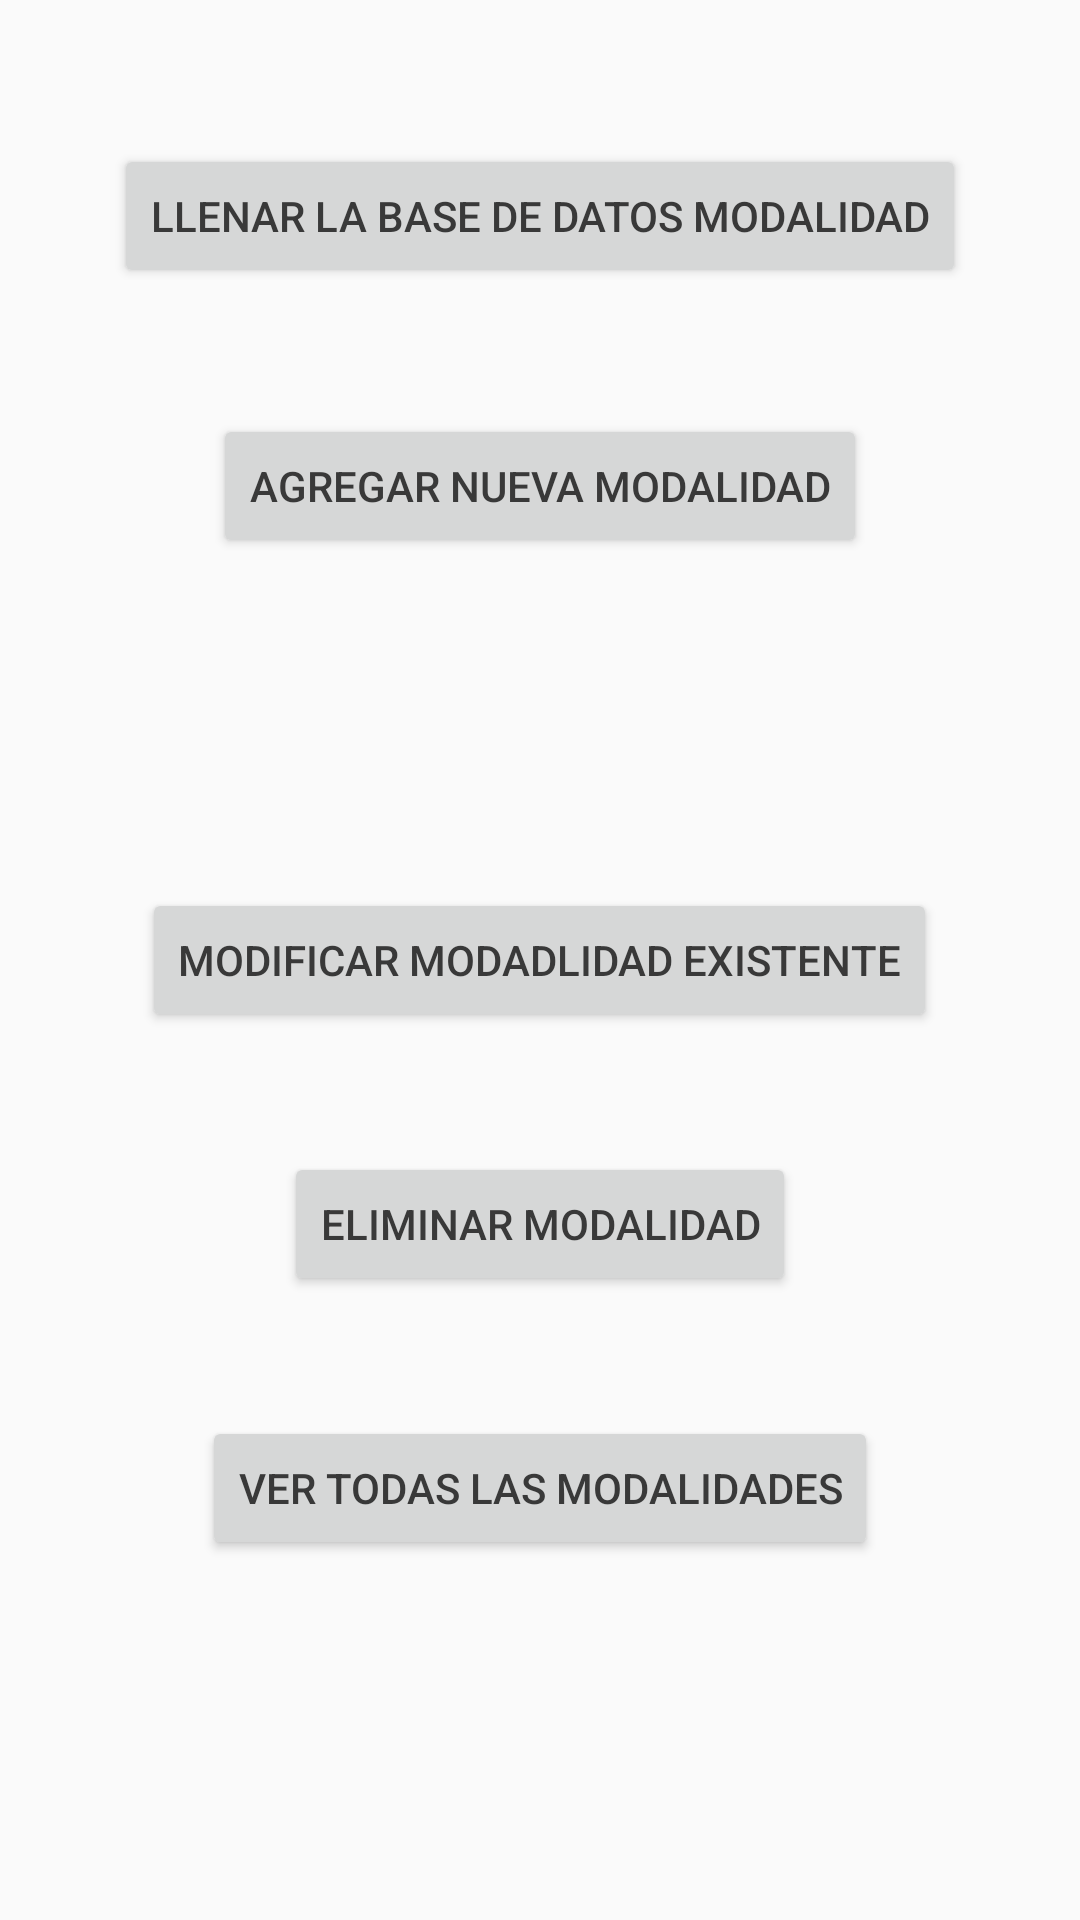

Here is an Android app screen rendered from its layout file. Give the layout XML and the strings, colors and styles it references.
<!-- AndroidManifest.xml: application theme AppTheme -->
<!-- res/layout/activity_modalidad.xml -->
<?xml version="1.0" encoding="utf-8"?>
<RelativeLayout xmlns:android="http://schemas.android.com/apk/res/android"
    xmlns:tools="http://schemas.android.com/tools"
    android:layout_width="match_parent"
    android:layout_height="match_parent"
    android:paddingBottom="@dimen/activity_vertical_margin"
    android:paddingLeft="@dimen/activity_horizontal_margin"
    android:paddingRight="@dimen/activity_horizontal_margin"
    android:paddingTop="@dimen/activity_vertical_margin"
    tools:context="grupo07.pdm115.eisi.fia.ues.com.sv.proyecto1.Controladores.ModalidadActivity">

    <Button
        android:layout_width="wrap_content"
        android:layout_height="wrap_content"
        android:text="LLENAR LA BASE DE DATOS MODALIDAD"
        android:id="@+id/btnLlenarBaseModalidad"
        android:layout_alignParentTop="true"
        android:layout_centerHorizontal="true"
        android:layout_marginTop="48dp" />

    <Button
        android:layout_width="wrap_content"
        android:layout_height="wrap_content"
        android:text="AGREGAR NUEVA MODALIDAD"
        android:id="@+id/btnAgregarModalidad"
        android:layout_below="@+id/btnLlenarBaseModalidad"
        android:layout_centerHorizontal="true"
        android:layout_marginTop="42dp" />

    <Button
        android:layout_width="wrap_content"
        android:layout_height="wrap_content"
        android:text="MODIFICAR MODADLIDAD EXISTENTE"
        android:id="@+id/btnModificarModalidad"
        android:layout_centerVertical="true"
        android:layout_centerHorizontal="true" />

    <Button
        android:layout_width="wrap_content"
        android:layout_height="wrap_content"
        android:text="ELIMINAR MODALIDAD"
        android:id="@+id/btnEliminarModalidad"
        android:layout_below="@+id/btnModificarModalidad"
        android:layout_centerHorizontal="true"
        android:layout_marginTop="40dp" />

    <Button
        android:layout_width="wrap_content"
        android:layout_height="wrap_content"
        android:text="VER TODAS LAS MODALIDADES"
        android:id="@+id/btnTodasModalidades"
        android:layout_below="@+id/btnEliminarModalidad"
        android:layout_centerHorizontal="true"
        android:layout_marginTop="40dp" />
</RelativeLayout>
<!-- resources referenced by this layout -->
<resources>
  <style name="AppTheme" parent="Theme.AppCompat.Light.DarkActionBar">
          
          <item name="colorPrimary">@color/colorPrimary</item>
          <item name="colorPrimaryDark">@color/colorPrimaryDark</item>
          <item name="colorAccent">@color/colorAccent</item>
          <item name="android:colorForeground">@color/foreground_material_light</item>
      </style>
  <color name="colorPrimary">#795548</color>
  <color name="colorPrimaryDark">#5d4037</color>
  <color name="colorAccent">#ff5252</color>
  <color name="foreground_material_light">#212121</color>
</resources>
